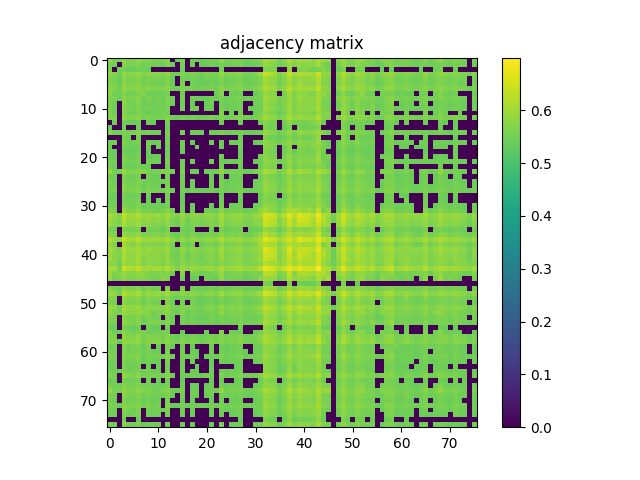

The table this chart was drawn from, first rows:
5.932899999999999840e-01, 5.572300000000000031e-01, 5.649600000000000177e-01, 5.869600000000000373e-01, 5.681300000000000239e-01, 5.675400000000000444e-01, 5.771500000000000519e-01, 5.774200000000000443e-01, 5.659999999999999476e-01, 5.591199999999999504e-01, 5.631699999999999484e-01, 5.688800000000000523e-01, 5.692700000000000538e-01, 0.000000000000000000e+00, 5.405999999999999694e-01, 5.663000000000000256e-01, 0.000000000000000000e+00, 5.517600000000000282e-01, 5.540399999999999769e-01, 5.437800000000000411e-01, 5.494499999999999940e-01, 5.524000000000000021e-01, 5.543299999999999894e-01, 5.883300000000000196e-01
5.572300000000000031e-01, 5.543200000000000349e-01, 0.000000000000000000e+00, 5.708900000000000086e-01, 5.565400000000000347e-01, 5.607799999999999452e-01, 5.676999999999999824e-01, 5.452399999999999469e-01, 5.602500000000000258e-01, 5.477100000000000302e-01, 5.523400000000000531e-01, 5.405699999999999950e-01, 5.632899999999999574e-01, 5.445699999999999985e-01, 0.000000000000000000e+00, 5.522299999999999986e-01, 0.000000000000000000e+00, 5.495400000000000285e-01, 0.000000000000000000e+00, 5.407399999999999984e-01, 5.408199999999999674e-01, 5.514599999999999502e-01, 5.417699999999999738e-01, 5.535099999999999465e-01
5.649600000000000177e-01, 0.000000000000000000e+00, 5.476199999999999957e-01, 5.536600000000000410e-01, 5.412599999999999634e-01, 5.415699999999999958e-01, 5.469899999999999762e-01, 5.511500000000000288e-01, 5.441300000000000026e-01, 0.000000000000000000e+00, 0.000000000000000000e+00, 0.000000000000000000e+00, 0.000000000000000000e+00, 0.000000000000000000e+00, 0.000000000000000000e+00, 5.452799999999999869e-01, 0.000000000000000000e+00, 0.000000000000000000e+00, 0.000000000000000000e+00, 0.000000000000000000e+00, 0.000000000000000000e+00, 0.000000000000000000e+00, 0.000000000000000000e+00, 5.528499999999999526e-01
5.869600000000000373e-01, 5.708900000000000086e-01, 5.536600000000000410e-01, 5.880100000000000326e-01, 5.751500000000000501e-01, 5.761399999999999855e-01, 5.894800000000000040e-01, 5.664000000000000146e-01, 5.774500000000000188e-01, 5.735799999999999788e-01, 5.738199999999999967e-01, 5.708900000000000086e-01, 5.841399999999999926e-01, 5.512899999999999467e-01, 5.502099999999999769e-01, 5.646099999999999453e-01, 5.537400000000000100e-01, 5.656799999999999606e-01, 5.575400000000000356e-01, 5.486799999999999455e-01, 5.645499999999999963e-01, 5.641599999999999948e-01, 5.548199999999999799e-01, 5.909200000000000008e-01
5.681300000000000239e-01, 5.565400000000000347e-01, 5.412599999999999634e-01, 5.751500000000000501e-01, 5.630300000000000304e-01, 5.597600000000000353e-01, 5.738999999999999657e-01, 5.510800000000000143e-01, 5.613099999999999756e-01, 5.587299999999999489e-01, 5.591599999999999904e-01, 5.538899999999999935e-01, 5.677699999999999969e-01, 5.411799999999999944e-01, 0.000000000000000000e+00, 5.541199999999999459e-01, 5.461000000000000298e-01, 5.512000000000000233e-01, 5.463900000000000423e-01, 5.410500000000000309e-01, 5.486499999999999710e-01, 5.518699999999999717e-01, 5.444799999999999640e-01, 5.660699999999999621e-01
5.675400000000000444e-01, 5.607799999999999452e-01, 5.415699999999999958e-01, 5.761399999999999855e-01, 5.597600000000000353e-01, 5.647199999999999998e-01, 5.725900000000000434e-01, 5.534299999999999775e-01, 5.630500000000000504e-01, 5.505100000000000549e-01, 5.543200000000000349e-01, 5.445799999999999530e-01, 5.671399999999999775e-01, 5.436400000000000121e-01, 0.000000000000000000e+00, 5.604400000000000492e-01, 0.000000000000000000e+00, 5.518300000000000427e-01, 5.428300000000000347e-01, 5.418399999999999883e-01, 5.423000000000000043e-01, 5.534200000000000230e-01, 5.427199999999999802e-01, 5.627799999999999470e-01
5.771500000000000519e-01, 5.676999999999999824e-01, 5.469899999999999762e-01, 5.894800000000000040e-01, 5.738999999999999657e-01, 5.725900000000000434e-01, 5.844000000000000306e-01, 5.617400000000000171e-01, 5.730100000000000193e-01, 5.668600000000000305e-01, 5.669800000000000395e-01, 5.608800000000000452e-01, 5.783300000000000107e-01, 5.509500000000000508e-01, 5.458699999999999664e-01, 5.656200000000000117e-01, 5.524700000000000166e-01, 5.619499999999999496e-01, 5.514700000000000157e-01, 5.480699999999999461e-01, 5.564299999999999802e-01, 5.626100000000000545e-01, 5.535200000000000120e-01, 5.765500000000000069e-01
5.774200000000000443e-01, 5.452500000000000124e-01, 5.511500000000000288e-01, 5.664000000000000146e-01, 5.510800000000000143e-01, 5.534299999999999775e-01, 5.617400000000000171e-01, 5.673899999999999499e-01, 5.482200000000000406e-01, 5.413000000000000034e-01, 5.446600000000000330e-01, 5.547100000000000364e-01, 5.538100000000000245e-01, 0.000000000000000000e+00, 0.000000000000000000e+00, 5.517199999999999882e-01, 0.000000000000000000e+00, 0.000000000000000000e+00, 0.000000000000000000e+00, 0.000000000000000000e+00, 0.000000000000000000e+00, 0.000000000000000000e+00, 5.427699999999999747e-01, 5.730199999999999738e-01
5.659999999999999476e-01, 5.602500000000000258e-01, 5.441300000000000026e-01, 5.774500000000000188e-01, 5.613099999999999756e-01, 5.630500000000000504e-01, 5.729999999999999538e-01, 5.482200000000000406e-01, 5.650300000000000322e-01, 5.521000000000000352e-01, 5.550399999999999778e-01, 5.419500000000000428e-01, 5.660899999999999821e-01, 5.448800000000000310e-01, 0.000000000000000000e+00, 5.572000000000000286e-01, 0.000000000000000000e+00, 5.522200000000000442e-01, 5.462299999999999933e-01, 5.430899999999999617e-01, 5.431899999999999507e-01, 5.562799999999999967e-01, 5.426499999999999657e-01, 5.584299999999999820e-01
5.591199999999999504e-01, 5.477100000000000302e-01, 0.000000000000000000e+00, 5.735799999999999788e-01, 5.587299999999999489e-01, 5.505100000000000549e-01, 5.668600000000000305e-01, 5.413000000000000034e-01, 5.521000000000000352e-01, 5.483900000000000441e-01, 5.528600000000000181e-01, 5.448199999999999710e-01, 5.579300000000000370e-01, 5.431099999999999817e-01, 0.000000000000000000e+00, 5.447899999999999965e-01, 0.000000000000000000e+00, 5.439599999999999991e-01, 0.000000000000000000e+00, 0.000000000000000000e+00, 5.405100000000000460e-01, 5.448600000000000110e-01, 0.000000000000000000e+00, 5.542500000000000204e-01
5.631699999999999484e-01, 5.523400000000000531e-01, 0.000000000000000000e+00, 5.738199999999999967e-01, 5.591599999999999904e-01, 5.543200000000000349e-01, 5.669800000000000395e-01, 5.446600000000000330e-01, 5.550300000000000233e-01, 5.528600000000000181e-01, 5.554799999999999738e-01, 5.466400000000000148e-01, 5.593900000000000539e-01, 0.000000000000000000e+00, 0.000000000000000000e+00, 5.524099999999999566e-01, 0.000000000000000000e+00, 5.469899999999999762e-01, 5.477400000000000047e-01, 0.000000000000000000e+00, 5.413400000000000434e-01, 5.484299999999999731e-01, 0.000000000000000000e+00, 5.582399999999999585e-01
5.688800000000000523e-01, 5.405699999999999950e-01, 0.000000000000000000e+00, 5.708900000000000086e-01, 5.538899999999999935e-01, 5.445799999999999530e-01, 5.608800000000000452e-01, 5.547100000000000364e-01, 5.419500000000000428e-01, 5.448199999999999710e-01, 5.466400000000000148e-01, 5.591000000000000414e-01, 5.515200000000000102e-01, 0.000000000000000000e+00, 0.000000000000000000e+00, 0.000000000000000000e+00, 0.000000000000000000e+00, 0.000000000000000000e+00, 0.000000000000000000e+00, 0.000000000000000000e+00, 0.000000000000000000e+00, 0.000000000000000000e+00, 0.000000000000000000e+00, 5.682099999999999929e-01
5.692700000000000538e-01, 5.632899999999999574e-01, 0.000000000000000000e+00, 5.841399999999999926e-01, 5.677699999999999969e-01, 5.671399999999999775e-01, 5.783300000000000107e-01, 5.538100000000000245e-01, 5.660899999999999821e-01, 5.579199999999999715e-01, 5.593900000000000539e-01, 5.515200000000000102e-01, 5.714700000000000335e-01, 5.496199999999999974e-01, 5.412599999999999634e-01, 5.590699999999999559e-01, 5.451799999999999979e-01, 5.566100000000000492e-01, 5.458399999999999919e-01, 5.450000000000000400e-01, 5.497400000000000064e-01, 5.582599999999999785e-01, 5.466800000000000548e-01, 5.660199999999999676e-01
0.000000000000000000e+00, 5.445699999999999985e-01, 0.000000000000000000e+00, 5.512899999999999467e-01, 5.411799999999999944e-01, 5.436400000000000121e-01, 5.509399999999999853e-01, 0.000000000000000000e+00, 5.448800000000000310e-01, 5.431099999999999817e-01, 0.000000000000000000e+00, 0.000000000000000000e+00, 5.496199999999999974e-01, 0.000000000000000000e+00, 0.000000000000000000e+00, 0.000000000000000000e+00, 0.000000000000000000e+00, 0.000000000000000000e+00, 0.000000000000000000e+00, 0.000000000000000000e+00, 0.000000000000000000e+00, 0.000000000000000000e+00, 0.000000000000000000e+00, 5.444600000000000550e-01
5.406100000000000350e-01, 0.000000000000000000e+00, 0.000000000000000000e+00, 5.502099999999999769e-01, 0.000000000000000000e+00, 0.000000000000000000e+00, 5.458699999999999664e-01, 0.000000000000000000e+00, 0.000000000000000000e+00, 0.000000000000000000e+00, 0.000000000000000000e+00, 0.000000000000000000e+00, 5.412599999999999634e-01, 0.000000000000000000e+00, 0.000000000000000000e+00, 0.000000000000000000e+00, 0.000000000000000000e+00, 0.000000000000000000e+00, 0.000000000000000000e+00, 0.000000000000000000e+00, 0.000000000000000000e+00, 0.000000000000000000e+00, 0.000000000000000000e+00, 0.000000000000000000e+00
5.663000000000000256e-01, 5.522299999999999986e-01, 5.452799999999999869e-01, 5.646099999999999453e-01, 5.541199999999999459e-01, 5.604400000000000492e-01, 5.656200000000000117e-01, 5.517199999999999882e-01, 5.572000000000000286e-01, 5.447899999999999965e-01, 5.524099999999999566e-01, 0.000000000000000000e+00, 5.590699999999999559e-01, 0.000000000000000000e+00, 0.000000000000000000e+00, 5.555099999999999483e-01, 0.000000000000000000e+00, 5.482500000000000151e-01, 5.462599999999999678e-01, 5.427800000000000402e-01, 0.000000000000000000e+00, 5.516600000000000392e-01, 5.443599999999999550e-01, 5.608100000000000307e-01
0.000000000000000000e+00, 0.000000000000000000e+00, 0.000000000000000000e+00, 5.537400000000000100e-01, 5.461000000000000298e-01, 0.000000000000000000e+00, 5.524700000000000166e-01, 0.000000000000000000e+00, 0.000000000000000000e+00, 0.000000000000000000e+00, 0.000000000000000000e+00, 0.000000000000000000e+00, 5.451799999999999979e-01, 0.000000000000000000e+00, 0.000000000000000000e+00, 0.000000000000000000e+00, 0.000000000000000000e+00, 0.000000000000000000e+00, 0.000000000000000000e+00, 0.000000000000000000e+00, 0.000000000000000000e+00, 0.000000000000000000e+00, 0.000000000000000000e+00, 0.000000000000000000e+00
5.517600000000000282e-01, 5.495400000000000285e-01, 0.000000000000000000e+00, 5.656799999999999606e-01, 5.512000000000000233e-01, 5.518300000000000427e-01, 5.619499999999999496e-01, 0.000000000000000000e+00, 5.522200000000000442e-01, 5.439599999999999991e-01, 5.469899999999999762e-01, 0.000000000000000000e+00, 5.566100000000000492e-01, 0.000000000000000000e+00, 0.000000000000000000e+00, 5.482500000000000151e-01, 0.000000000000000000e+00, 5.424200000000000133e-01, 0.000000000000000000e+00, 0.000000000000000000e+00, 0.000000000000000000e+00, 5.459800000000000209e-01, 0.000000000000000000e+00, 5.489000000000000545e-01
5.540399999999999769e-01, 0.000000000000000000e+00, 0.000000000000000000e+00, 5.575400000000000356e-01, 5.463900000000000423e-01, 5.428300000000000347e-01, 5.514700000000000157e-01, 0.000000000000000000e+00, 5.462299999999999933e-01, 0.000000000000000000e+00, 5.477400000000000047e-01, 0.000000000000000000e+00, 5.458399999999999919e-01, 0.000000000000000000e+00, 0.000000000000000000e+00, 5.462599999999999678e-01, 0.000000000000000000e+00, 0.000000000000000000e+00, 5.410199999999999454e-01, 0.000000000000000000e+00, 0.000000000000000000e+00, 0.000000000000000000e+00, 0.000000000000000000e+00, 5.427999999999999492e-01
5.437699999999999756e-01, 5.407399999999999984e-01, 0.000000000000000000e+00, 5.486799999999999455e-01, 5.410500000000000309e-01, 5.418399999999999883e-01, 5.480699999999999461e-01, 0.000000000000000000e+00, 5.430899999999999617e-01, 0.000000000000000000e+00, 0.000000000000000000e+00, 0.000000000000000000e+00, 5.450000000000000400e-01, 0.000000000000000000e+00, 0.000000000000000000e+00, 5.427800000000000402e-01, 0.000000000000000000e+00, 0.000000000000000000e+00, 0.000000000000000000e+00, 0.000000000000000000e+00, 0.000000000000000000e+00, 0.000000000000000000e+00, 0.000000000000000000e+00, 0.000000000000000000e+00
5.494499999999999940e-01, 5.408199999999999674e-01, 0.000000000000000000e+00, 5.645499999999999963e-01, 5.486499999999999710e-01, 5.423000000000000043e-01, 5.564299999999999802e-01, 0.000000000000000000e+00, 5.431899999999999507e-01, 5.405100000000000460e-01, 5.413400000000000434e-01, 0.000000000000000000e+00, 5.497400000000000064e-01, 0.000000000000000000e+00, 0.000000000000000000e+00, 0.000000000000000000e+00, 0.000000000000000000e+00, 0.000000000000000000e+00, 0.000000000000000000e+00, 0.000000000000000000e+00, 0.000000000000000000e+00, 0.000000000000000000e+00, 0.000000000000000000e+00, 5.487600000000000255e-01
5.524000000000000021e-01, 5.514599999999999502e-01, 0.000000000000000000e+00, 5.641599999999999948e-01, 5.518699999999999717e-01, 5.534200000000000230e-01, 5.625999999999999890e-01, 0.000000000000000000e+00, 5.562799999999999967e-01, 5.448600000000000110e-01, 5.484200000000000186e-01, 0.000000000000000000e+00, 5.582599999999999785e-01, 0.000000000000000000e+00, 0.000000000000000000e+00, 5.516600000000000392e-01, 0.000000000000000000e+00, 5.459800000000000209e-01, 0.000000000000000000e+00, 0.000000000000000000e+00, 0.000000000000000000e+00, 5.487300000000000511e-01, 0.000000000000000000e+00, 5.478100000000000191e-01
5.543299999999999894e-01, 5.417800000000000393e-01, 0.000000000000000000e+00, 5.548199999999999799e-01, 5.444799999999999640e-01, 5.427199999999999802e-01, 5.535200000000000120e-01, 5.427699999999999747e-01, 5.426499999999999657e-01, 0.000000000000000000e+00, 0.000000000000000000e+00, 0.000000000000000000e+00, 5.466800000000000548e-01, 0.000000000000000000e+00, 0.000000000000000000e+00, 5.443599999999999550e-01, 0.000000000000000000e+00, 0.000000000000000000e+00, 0.000000000000000000e+00, 0.000000000000000000e+00, 0.000000000000000000e+00, 0.000000000000000000e+00, 0.000000000000000000e+00, 5.533500000000000085e-01
5.883300000000000196e-01, 5.535099999999999465e-01, 5.528499999999999526e-01, 5.909200000000000008e-01, 5.660699999999999621e-01, 5.627799999999999470e-01, 5.765500000000000069e-01, 5.730199999999999738e-01, 5.584299999999999820e-01, 5.542500000000000204e-01, 5.582399999999999585e-01, 5.682099999999999929e-01, 5.660199999999999676e-01, 5.444600000000000550e-01, 0.000000000000000000e+00, 5.608100000000000307e-01, 0.000000000000000000e+00, 5.489000000000000545e-01, 5.427999999999999492e-01, 0.000000000000000000e+00, 5.487600000000000255e-01, 5.478100000000000191e-01, 5.533500000000000085e-01, 5.857099999999999529e-01
5.509600000000000053e-01, 5.469399999999999817e-01, 0.000000000000000000e+00, 5.612200000000000522e-01, 5.488899999999999890e-01, 5.493900000000000450e-01, 5.594000000000000083e-01, 0.000000000000000000e+00, 5.493299999999999850e-01, 5.418600000000000083e-01, 5.424200000000000133e-01, 0.000000000000000000e+00, 5.532500000000000195e-01, 0.000000000000000000e+00, 0.000000000000000000e+00, 5.442599999999999660e-01, 0.000000000000000000e+00, 0.000000000000000000e+00, 0.000000000000000000e+00, 0.000000000000000000e+00, 0.000000000000000000e+00, 5.419000000000000483e-01, 0.000000000000000000e+00, 5.466800000000000548e-01
5.633200000000000429e-01, 5.491700000000000470e-01, 0.000000000000000000e+00, 5.699199999999999822e-01, 5.531800000000000050e-01, 5.543099999999999694e-01, 5.639699999999999713e-01, 5.493500000000000050e-01, 5.539399999999999880e-01, 5.470800000000000107e-01, 5.491899999999999560e-01, 5.465700000000000003e-01, 5.576200000000000045e-01, 0.000000000000000000e+00, 0.000000000000000000e+00, 5.499800000000000244e-01, 0.000000000000000000e+00, 5.440500000000000336e-01, 0.000000000000000000e+00, 0.000000000000000000e+00, 0.000000000000000000e+00, 5.442299999999999915e-01, 0.000000000000000000e+00, 5.619300000000000406e-01
5.581300000000000150e-01, 5.522799999999999931e-01, 0.000000000000000000e+00, 5.688699999999999868e-01, 5.533299999999999885e-01, 5.554000000000000048e-01, 5.649899999999999922e-01, 5.437600000000000211e-01, 5.579499999999999460e-01, 5.444200000000000150e-01, 5.467699999999999783e-01, 0.000000000000000000e+00, 5.586299999999999599e-01, 0.000000000000000000e+00, 0.000000000000000000e+00, 5.518199999999999772e-01, 0.000000000000000000e+00, 5.451300000000000034e-01, 0.000000000000000000e+00, 0.000000000000000000e+00, 0.000000000000000000e+00, 5.486199999999999966e-01, 0.000000000000000000e+00, 5.557900000000000063e-01
5.614200000000000301e-01, 5.590000000000000524e-01, 0.000000000000000000e+00, 5.757700000000000040e-01, 5.619800000000000351e-01, 5.620399999999999840e-01, 5.732199999999999518e-01, 5.463400000000000478e-01, 5.610000000000000542e-01, 5.540199999999999569e-01, 5.557199999999999918e-01, 5.477800000000000447e-01, 5.678400000000000114e-01, 5.454299999999999704e-01, 0.000000000000000000e+00, 5.567400000000000126e-01, 5.435799999999999521e-01, 5.523200000000000331e-01, 5.440899999999999626e-01, 5.402400000000000535e-01, 5.437699999999999756e-01, 5.523900000000000476e-01, 5.419300000000000228e-01, 5.593900000000000539e-01
5.450199999999999489e-01, 5.439500000000000446e-01, 0.000000000000000000e+00, 5.552599999999999758e-01, 5.429500000000000437e-01, 5.475799999999999557e-01, 5.531300000000000106e-01, 0.000000000000000000e+00, 5.467100000000000293e-01, 0.000000000000000000e+00, 0.000000000000000000e+00, 0.000000000000000000e+00, 5.506600000000000383e-01, 0.000000000000000000e+00, 0.000000000000000000e+00, 5.429800000000000182e-01, 0.000000000000000000e+00, 0.000000000000000000e+00, 0.000000000000000000e+00, 0.000000000000000000e+00, 0.000000000000000000e+00, 0.000000000000000000e+00, 0.000000000000000000e+00, 5.407899999999999929e-01
5.459300000000000264e-01, 5.432200000000000362e-01, 0.000000000000000000e+00, 5.530699999999999505e-01, 5.513299999999999867e-01, 5.485700000000000021e-01, 5.577999999999999625e-01, 0.000000000000000000e+00, 5.464499999999999913e-01, 0.000000000000000000e+00, 5.427300000000000457e-01, 0.000000000000000000e+00, 5.503799999999999804e-01, 0.000000000000000000e+00, 0.000000000000000000e+00, 5.407800000000000384e-01, 0.000000000000000000e+00, 0.000000000000000000e+00, 0.000000000000000000e+00, 0.000000000000000000e+00, 0.000000000000000000e+00, 0.000000000000000000e+00, 0.000000000000000000e+00, 5.442599999999999660e-01
5.569899999999999851e-01, 5.496299999999999519e-01, 0.000000000000000000e+00, 5.679400000000000004e-01, 5.522599999999999731e-01, 5.530399999999999761e-01, 5.641599999999999948e-01, 5.423599999999999532e-01, 5.523599999999999621e-01, 5.455699999999999994e-01, 5.456900000000000084e-01, 5.413999999999999924e-01, 5.555299999999999683e-01, 0.000000000000000000e+00, 0.000000000000000000e+00, 5.471099999999999852e-01, 0.000000000000000000e+00, 5.425499999999999767e-01, 0.000000000000000000e+00, 0.000000000000000000e+00, 0.000000000000000000e+00, 5.428899999999999837e-01, 0.000000000000000000e+00, 5.575499999999999901e-01
5.679499999999999549e-01, 5.573599999999999666e-01, 0.000000000000000000e+00, 5.887599999999999500e-01, 5.638499999999999623e-01, 5.628800000000000470e-01, 5.786599999999999522e-01, 5.554099999999999593e-01, 5.552099999999999813e-01, 5.507499999999999618e-01, 5.473700000000000232e-01, 5.553700000000000303e-01, 5.667499999999999760e-01, 5.474499999999999922e-01, 0.000000000000000000e+00, 5.447600000000000220e-01, 0.000000000000000000e+00, 5.466100000000000403e-01, 0.000000000000000000e+00, 0.000000000000000000e+00, 5.513299999999999867e-01, 5.470899999999999652e-01, 5.413099999999999579e-01, 5.720899999999999874e-01
6.077500000000000124e-01, 5.915399999999999547e-01, 5.671100000000000030e-01, 6.383400000000000185e-01, 6.045099999999999918e-01, 6.009100000000000552e-01, 6.174500000000000544e-01, 5.890600000000000280e-01, 5.975000000000000311e-01, 5.880300000000000527e-01, 5.940999999999999615e-01, 5.804500000000000215e-01, 6.030400000000000205e-01, 5.727700000000000014e-01, 5.642500000000000293e-01, 5.910300000000000553e-01, 5.611699999999999466e-01, 5.829699999999999882e-01, 5.779499999999999638e-01, 5.669699999999999740e-01, 5.797999999999999821e-01, 5.854500000000000259e-01, 5.709600000000000231e-01, 6.083699999999999664e-01
5.978299999999999725e-01, 5.758499999999999730e-01, 5.655999999999999917e-01, 6.194199999999999706e-01, 5.902800000000000269e-01, 5.856200000000000294e-01, 6.012899999999999912e-01, 5.772500000000000409e-01, 5.858799999999999564e-01, 5.742800000000000127e-01, 5.827099999999999502e-01, 5.668699999999999850e-01, 5.867200000000000193e-01, 5.578699999999999770e-01, 5.518999999999999462e-01, 5.793000000000000371e-01, 5.470199999999999507e-01, 5.675700000000000189e-01, 5.708100000000000396e-01, 5.589899999999999869e-01, 5.652899999999999592e-01, 5.730800000000000338e-01, 5.613200000000000411e-01, 5.943599999999999994e-01
5.932899999999999840e-01, 5.732599999999999918e-01, 5.648900000000000032e-01, 6.067799999999999860e-01, 5.871699999999999697e-01, 5.798200000000000021e-01, 5.967500000000000027e-01, 5.711100000000000065e-01, 5.805200000000000360e-01, 5.637600000000000389e-01, 5.735200000000000298e-01, 5.591599999999999904e-01, 5.804200000000000470e-01, 5.591500000000000359e-01, 5.515299999999999647e-01, 5.716900000000000315e-01, 5.450300000000000145e-01, 5.650699999999999612e-01, 5.603000000000000203e-01, 5.539199999999999680e-01, 5.643099999999999783e-01, 5.697799999999999532e-01, 5.581800000000000095e-01, 5.871699999999999697e-01
5.523799999999999821e-01, 5.500300000000000189e-01, 0.000000000000000000e+00, 5.622500000000000275e-01, 5.549899999999999833e-01, 5.526100000000000456e-01, 5.626900000000000235e-01, 0.000000000000000000e+00, 5.532200000000000450e-01, 5.530000000000000471e-01, 5.532599999999999740e-01, 5.433999999999999941e-01, 5.589899999999999869e-01, 0.000000000000000000e+00, 0.000000000000000000e+00, 5.490399999999999725e-01, 5.414600000000000524e-01, 5.476699999999999902e-01, 0.000000000000000000e+00, 0.000000000000000000e+00, 0.000000000000000000e+00, 5.456299999999999484e-01, 0.000000000000000000e+00, 5.556900000000000173e-01
5.725099999999999634e-01, 5.639100000000000223e-01, 0.000000000000000000e+00, 5.928499999999999881e-01, 5.739800000000000457e-01, 5.718100000000000405e-01, 5.851899999999999880e-01, 5.580300000000000260e-01, 5.656200000000000117e-01, 5.692199999999999482e-01, 5.661899999999999711e-01, 5.570500000000000451e-01, 5.752300000000000191e-01, 5.521500000000000297e-01, 5.426100000000000367e-01, 5.629600000000000160e-01, 5.458699999999999664e-01, 5.631899999999999684e-01, 5.445499999999999785e-01, 5.470899999999999652e-01, 5.579300000000000370e-01, 5.595400000000000373e-01, 5.507900000000000018e-01, 5.760100000000000220e-01
6.237800000000000011e-01, 5.923899999999999721e-01, 5.753300000000000081e-01, 6.383499999999999730e-01, 6.096200000000000507e-01, 5.997799999999999798e-01, 6.222999999999999643e-01, 5.986500000000000155e-01, 5.958900000000000308e-01, 5.926000000000000156e-01, 5.998900000000000343e-01, 5.881999999999999451e-01, 6.069099999999999495e-01, 5.812300000000000244e-01, 5.585099999999999509e-01, 5.932100000000000151e-01, 5.637400000000000189e-01, 5.849199999999999955e-01, 5.786900000000000377e-01, 5.716099999999999515e-01, 5.800600000000000200e-01, 5.852600000000000025e-01, 5.784399999999999542e-01, 6.141600000000000392e-01
5.824000000000000288e-01, 5.671500000000000430e-01, 0.000000000000000000e+00, 6.004199999999999537e-01, 5.768299999999999539e-01, 5.704500000000000126e-01, 5.936000000000000165e-01, 5.639600000000000168e-01, 5.684399999999999453e-01, 5.688600000000000323e-01, 5.619199999999999751e-01, 5.680600000000000094e-01, 5.816799999999999748e-01, 5.571399999999999686e-01, 0.000000000000000000e+00, 5.595099999999999518e-01, 5.447100000000000275e-01, 5.596200000000000063e-01, 0.000000000000000000e+00, 5.428399999999999892e-01, 5.591699999999999449e-01, 5.593599999999999683e-01, 5.510500000000000398e-01, 5.781199999999999672e-01
6.027000000000000135e-01, 5.860800000000000454e-01, 5.653200000000000447e-01, 6.171499999999999764e-01, 5.914199999999999458e-01, 5.961600000000000232e-01, 6.081800000000000539e-01, 5.796400000000000441e-01, 5.955799999999999983e-01, 5.873099999999999987e-01, 5.875000000000000222e-01, 5.765400000000000524e-01, 5.984800000000000120e-01, 5.591899999999999649e-01, 5.540199999999999569e-01, 5.882899999999999796e-01, 5.633099999999999774e-01, 5.818799999999999528e-01, 5.711199999999999610e-01, 5.642000000000000348e-01, 5.702300000000000146e-01, 5.801600000000000090e-01, 5.666600000000000525e-01, 6.021300000000000541e-01
6.011699999999999822e-01, 5.750899999999999901e-01, 5.692099999999999937e-01, 6.113300000000000400e-01, 5.871600000000000152e-01, 5.841800000000000326e-01, 5.997799999999999798e-01, 5.807499999999999885e-01, 5.854300000000000059e-01, 5.746400000000000396e-01, 5.824099999999999833e-01, 5.701000000000000512e-01, 5.865099999999999758e-01, 5.547499999999999654e-01, 5.490300000000000180e-01, 5.792500000000000426e-01, 5.459600000000000009e-01, 5.681899999999999729e-01, 5.702800000000000091e-01, 5.557600000000000318e-01, 5.648100000000000342e-01, 5.700600000000000112e-01, 5.622500000000000275e-01, 5.946000000000000174e-01
5.980900000000000105e-01, 5.794399999999999551e-01, 5.586200000000000054e-01, 6.129200000000000204e-01, 5.873199999999999532e-01, 5.821899999999999853e-01, 6.031300000000000550e-01, 5.708299999999999486e-01, 5.832399999999999807e-01, 5.781300000000000328e-01, 5.754200000000000426e-01, 5.726700000000000124e-01, 5.901800000000000379e-01, 5.594799999999999773e-01, 5.500000000000000444e-01, 5.733599999999999808e-01, 5.462799999999999878e-01, 5.710499999999999465e-01, 5.566799999999999526e-01, 5.545099999999999474e-01, 5.674200000000000355e-01, 5.728900000000000103e-01, 5.614599999999999591e-01, 5.938900000000000290e-01
5.755599999999999605e-01, 5.767799999999999594e-01, 5.510500000000000398e-01, 5.961199999999999832e-01, 5.882399999999999851e-01, 5.800600000000000200e-01, 5.970900000000000096e-01, 5.647699999999999942e-01, 5.809600000000000319e-01, 5.734599999999999698e-01, 5.798400000000000221e-01, 5.598400000000000043e-01, 5.894300000000000095e-01, 5.661800000000000166e-01, 5.522500000000000187e-01, 5.790300000000000447e-01, 5.626100000000000545e-01, 5.705799999999999761e-01, 5.688299999999999468e-01, 5.588899999999999979e-01, 5.624700000000000255e-01, 5.739699999999999802e-01, 5.600899999999999768e-01, 5.739999999999999547e-01
6.113399999999999945e-01, 6.022499999999999520e-01, 5.586799999999999544e-01, 6.472400000000000375e-01, 6.197700000000000431e-01, 6.108099999999999641e-01, 6.318200000000000482e-01, 5.973500000000000476e-01, 6.027799999999999825e-01, 6.064599999999999991e-01, 6.056599999999999762e-01, 5.929600000000000426e-01, 6.161400000000000210e-01, 5.901899999999999924e-01, 5.655900000000000372e-01, 5.957000000000000073e-01, 5.808400000000000230e-01, 5.955300000000000038e-01, 5.811699999999999644e-01, 5.809699999999999864e-01, 5.937900000000000400e-01, 5.941100000000000270e-01, 5.792599999999999971e-01, 6.131900000000000128e-01
5.981400000000000050e-01, 5.611800000000000122e-01, 5.750899999999999901e-01, 5.864899999999999558e-01, 5.741000000000000547e-01, 5.702300000000000146e-01, 5.827999999999999847e-01, 5.797099999999999476e-01, 5.670300000000000340e-01, 5.585799999999999654e-01, 5.684599999999999653e-01, 5.648400000000000087e-01, 5.707900000000000196e-01, 5.492000000000000215e-01, 0.000000000000000000e+00, 5.724099999999999744e-01, 0.000000000000000000e+00, 5.602200000000000513e-01, 5.612300000000000066e-01, 5.517900000000000027e-01, 5.469300000000000272e-01, 5.552000000000000268e-01, 5.611300000000000177e-01, 5.925000000000000266e-01
5.893199999999999550e-01, 5.529800000000000271e-01, 5.595499999999999918e-01, 5.846200000000000285e-01, 5.670199999999999685e-01, 5.634099999999999664e-01, 5.750499999999999501e-01, 5.671399999999999775e-01, 5.634099999999999664e-01, 5.563700000000000312e-01, 5.541300000000000114e-01, 5.748900000000000121e-01, 5.671199999999999575e-01, 0.000000000000000000e+00, 0.000000000000000000e+00, 5.500099999999999989e-01, 0.000000000000000000e+00, 5.438899999999999846e-01, 5.412700000000000289e-01, 0.000000000000000000e+00, 5.562899999999999512e-01, 5.450000000000000400e-01, 5.405299999999999550e-01, 5.825200000000000378e-01
0.000000000000000000e+00, 0.000000000000000000e+00, 0.000000000000000000e+00, 0.000000000000000000e+00, 0.000000000000000000e+00, 0.000000000000000000e+00, 0.000000000000000000e+00, 0.000000000000000000e+00, 0.000000000000000000e+00, 0.000000000000000000e+00, 0.000000000000000000e+00, 0.000000000000000000e+00, 0.000000000000000000e+00, 0.000000000000000000e+00, 0.000000000000000000e+00, 0.000000000000000000e+00, 0.000000000000000000e+00, 0.000000000000000000e+00, 0.000000000000000000e+00, 0.000000000000000000e+00, 0.000000000000000000e+00, 0.000000000000000000e+00, 0.000000000000000000e+00, 0.000000000000000000e+00
5.679499999999999549e-01, 5.590300000000000269e-01, 5.488399999999999945e-01, 5.745700000000000252e-01, 5.637900000000000134e-01, 5.652500000000000302e-01, 5.717600000000000460e-01, 5.479100000000000081e-01, 5.660699999999999621e-01, 5.463000000000000078e-01, 5.579800000000000315e-01, 0.000000000000000000e+00, 5.634500000000000064e-01, 0.000000000000000000e+00, 0.000000000000000000e+00, 5.615200000000000191e-01, 0.000000000000000000e+00, 5.492899999999999450e-01, 5.501899999999999569e-01, 5.427499999999999547e-01, 5.439300000000000246e-01, 5.554700000000000193e-01, 5.425600000000000422e-01, 5.581599999999999895e-01
5.968599999999999461e-01, 5.871899999999999897e-01, 5.541399999999999659e-01, 6.196700000000000541e-01, 6.008700000000000152e-01, 5.910400000000000098e-01, 6.100499999999999812e-01, 5.731899999999999773e-01, 5.911399999999999988e-01, 5.853599999999999914e-01, 5.893300000000000205e-01, 5.776299999999999768e-01, 5.983600000000000030e-01, 5.672800000000000065e-01, 5.625299999999999745e-01, 5.824899999999999523e-01, 5.659699999999999731e-01, 5.772100000000000009e-01, 5.737499999999999822e-01, 5.621500000000000385e-01, 5.745599999999999596e-01, 5.793599999999999861e-01, 5.674200000000000355e-01, 5.964099999999999957e-01
5.669600000000000195e-01, 5.639699999999999713e-01, 0.000000000000000000e+00, 5.884700000000000486e-01, 5.721300000000000274e-01, 5.669100000000000250e-01, 5.820199999999999818e-01, 5.501200000000000534e-01, 5.691800000000000193e-01, 5.668299999999999450e-01, 5.649600000000000177e-01, 5.555099999999999483e-01, 5.750899999999999901e-01, 5.504099999999999548e-01, 5.421700000000000408e-01, 5.574400000000000466e-01, 5.492000000000000215e-01, 5.586100000000000509e-01, 5.477100000000000302e-01, 5.421200000000000463e-01, 5.528499999999999526e-01, 5.571500000000000341e-01, 5.472599999999999687e-01, 5.680100000000000149e-01
5.628100000000000325e-01, 5.571700000000000541e-01, 0.000000000000000000e+00, 5.760399999999999965e-01, 5.610100000000000087e-01, 5.647100000000000453e-01, 5.730800000000000338e-01, 5.489399999999999835e-01, 5.641899999999999693e-01, 5.472000000000000197e-01, 5.530300000000000216e-01, 0.000000000000000000e+00, 5.641000000000000458e-01, 5.446100000000000385e-01, 0.000000000000000000e+00, 5.576799999999999535e-01, 0.000000000000000000e+00, 5.533299999999999885e-01, 5.438899999999999846e-01, 5.410199999999999454e-01, 5.447100000000000275e-01, 5.539399999999999880e-01, 5.434900000000000286e-01, 5.578400000000000025e-01
5.861699999999999688e-01, 5.771199999999999664e-01, 5.502000000000000224e-01, 6.046700000000000408e-01, 5.828999999999999737e-01, 5.803899999999999615e-01, 5.965399999999999592e-01, 5.682000000000000384e-01, 5.811300000000000354e-01, 5.757400000000000295e-01, 5.753000000000000336e-01, 5.698999999999999622e-01, 5.877000000000000002e-01, 5.602099999999999858e-01, 5.529300000000000326e-01, 5.695599999999999552e-01, 5.580699999999999550e-01, 5.698100000000000387e-01, 5.562000000000000277e-01, 5.530300000000000216e-01, 5.661399999999999766e-01, 5.694099999999999717e-01, 5.588300000000000489e-01, 5.857200000000000184e-01
5.900199999999999889e-01, 5.637999999999999678e-01, 5.585499999999999909e-01, 5.921999999999999487e-01, 5.769100000000000339e-01, 5.747200000000000086e-01, 5.863699999999999468e-01, 5.806400000000000450e-01, 5.692500000000000338e-01, 5.547499999999999654e-01, 5.624500000000000055e-01, 5.612700000000000466e-01, 5.747900000000000231e-01, 5.564000000000000057e-01, 5.413999999999999924e-01, 5.698400000000000132e-01, 5.460000000000000409e-01, 5.545799999999999619e-01, 5.526900000000000146e-01, 5.480099999999999971e-01, 5.569600000000000106e-01, 5.582099999999999840e-01, 5.545400000000000329e-01, 5.806099999999999595e-01
5.642700000000000493e-01, 5.586999999999999744e-01, 0.000000000000000000e+00, 5.726799999999999669e-01, 5.599800000000000333e-01, 5.630100000000000104e-01, 5.714700000000000335e-01, 5.487900000000000000e-01, 5.642099999999999893e-01, 5.498499999999999499e-01, 5.549100000000000144e-01, 0.000000000000000000e+00, 5.654500000000000082e-01, 5.444900000000000295e-01, 0.000000000000000000e+00, 5.582599999999999785e-01, 5.405499999999999750e-01, 5.531000000000000361e-01, 5.456900000000000084e-01, 5.431700000000000417e-01, 5.430700000000000527e-01, 5.560500000000000442e-01, 5.445100000000000495e-01, 5.570800000000000196e-01
5.661300000000000221e-01, 5.596299999999999608e-01, 0.000000000000000000e+00, 5.823599999999999888e-01, 5.707900000000000196e-01, 5.585999999999999854e-01, 5.787799999999999612e-01, 5.441700000000000426e-01, 5.629499999999999504e-01, 5.651399999999999757e-01, 5.658999999999999586e-01, 5.516900000000000137e-01, 5.703200000000000491e-01, 5.487400000000000055e-01, 0.000000000000000000e+00, 5.541800000000000059e-01, 5.484799999999999676e-01, 5.568100000000000271e-01, 5.496699999999999919e-01, 5.443400000000000460e-01, 5.482099999999999751e-01, 5.559800000000000297e-01, 5.438399999999999901e-01, 5.603500000000000147e-01
5.411700000000000399e-01, 5.403400000000000425e-01, 0.000000000000000000e+00, 5.561500000000000332e-01, 5.469500000000000473e-01, 5.425999999999999712e-01, 5.537499999999999645e-01, 0.000000000000000000e+00, 5.454099999999999504e-01, 5.403499999999999970e-01, 5.422099999999999698e-01, 0.000000000000000000e+00, 5.467499999999999583e-01, 0.000000000000000000e+00, 0.000000000000000000e+00, 0.000000000000000000e+00, 0.000000000000000000e+00, 0.000000000000000000e+00, 0.000000000000000000e+00, 0.000000000000000000e+00, 0.000000000000000000e+00, 0.000000000000000000e+00, 0.000000000000000000e+00, 0.000000000000000000e+00
5.748199999999999976e-01, 5.421399999999999553e-01, 5.420399999999999663e-01, 5.747400000000000286e-01, 5.567600000000000326e-01, 5.463099999999999623e-01, 5.630199999999999649e-01, 5.581000000000000405e-01, 5.474299999999999722e-01, 5.469800000000000217e-01, 5.486299999999999510e-01, 5.603500000000000147e-01, 5.544799999999999729e-01, 0.000000000000000000e+00, 0.000000000000000000e+00, 5.424900000000000277e-01, 0.000000000000000000e+00, 0.000000000000000000e+00, 0.000000000000000000e+00, 0.000000000000000000e+00, 5.439300000000000246e-01, 0.000000000000000000e+00, 0.000000000000000000e+00, 5.698499999999999677e-01
5.734200000000000408e-01, 5.640199999999999658e-01, 0.000000000000000000e+00, 5.855500000000000149e-01, 5.682599999999999874e-01, 5.679899999999999949e-01, 5.814599999999999769e-01, 5.555999999999999828e-01, 5.677499999999999769e-01, 5.623099999999999765e-01, 5.618900000000000006e-01, 5.557800000000000518e-01, 5.739499999999999602e-01, 5.507199999999999873e-01, 5.428199999999999692e-01, 5.603399999999999492e-01, 5.466100000000000403e-01, 5.591399999999999704e-01, 5.464900000000000313e-01, 5.452599999999999669e-01, 5.526200000000000001e-01, 5.587299999999999489e-01, 5.496400000000000174e-01, 5.688900000000000068e-01
5.697100000000000497e-01, 5.701199999999999601e-01, 5.431500000000000217e-01, 5.881999999999999451e-01, 5.794799999999999951e-01, 5.731800000000000228e-01, 5.887799999999999701e-01, 5.563799999999999857e-01, 5.737799999999999567e-01, 5.696999999999999842e-01, 5.725099999999999634e-01, 5.568400000000000016e-01, 5.818299999999999583e-01, 5.580300000000000260e-01, 5.497999999999999554e-01, 5.724099999999999744e-01, 5.571800000000000086e-01, 5.656099999999999461e-01, 5.609300000000000397e-01, 5.521200000000000552e-01, 5.571099999999999941e-01, 5.662500000000000311e-01, 5.542099999999999804e-01, 5.704799999999999871e-01
5.504799999999999693e-01, 5.546499999999999764e-01, 0.000000000000000000e+00, 5.709300000000000486e-01, 5.498600000000000154e-01, 5.559500000000000552e-01, 5.608800000000000452e-01, 5.419300000000000228e-01, 5.581500000000000350e-01, 0.000000000000000000e+00, 5.423400000000000443e-01, 0.000000000000000000e+00, 5.571599999999999886e-01, 5.416299999999999448e-01, 0.000000000000000000e+00, 5.485799999999999566e-01, 0.000000000000000000e+00, 5.434900000000000286e-01, 0.000000000000000000e+00, 0.000000000000000000e+00, 0.000000000000000000e+00, 5.477899999999999991e-01, 0.000000000000000000e+00, 5.487300000000000511e-01
5.561500000000000332e-01, 5.523299999999999876e-01, 0.000000000000000000e+00, 5.642300000000000093e-01, 5.516400000000000192e-01, 5.573900000000000521e-01, 5.629499999999999504e-01, 5.442399999999999460e-01, 5.550699999999999523e-01, 5.437800000000000411e-01, 5.483200000000000296e-01, 0.000000000000000000e+00, 5.583099999999999730e-01, 0.000000000000000000e+00, 0.000000000000000000e+00, 5.557100000000000373e-01, 0.000000000000000000e+00, 5.454999999999999849e-01, 5.423599999999999532e-01, 0.000000000000000000e+00, 0.000000000000000000e+00, 5.476699999999999902e-01, 0.000000000000000000e+00, 5.514499999999999957e-01
... 15 more rows
